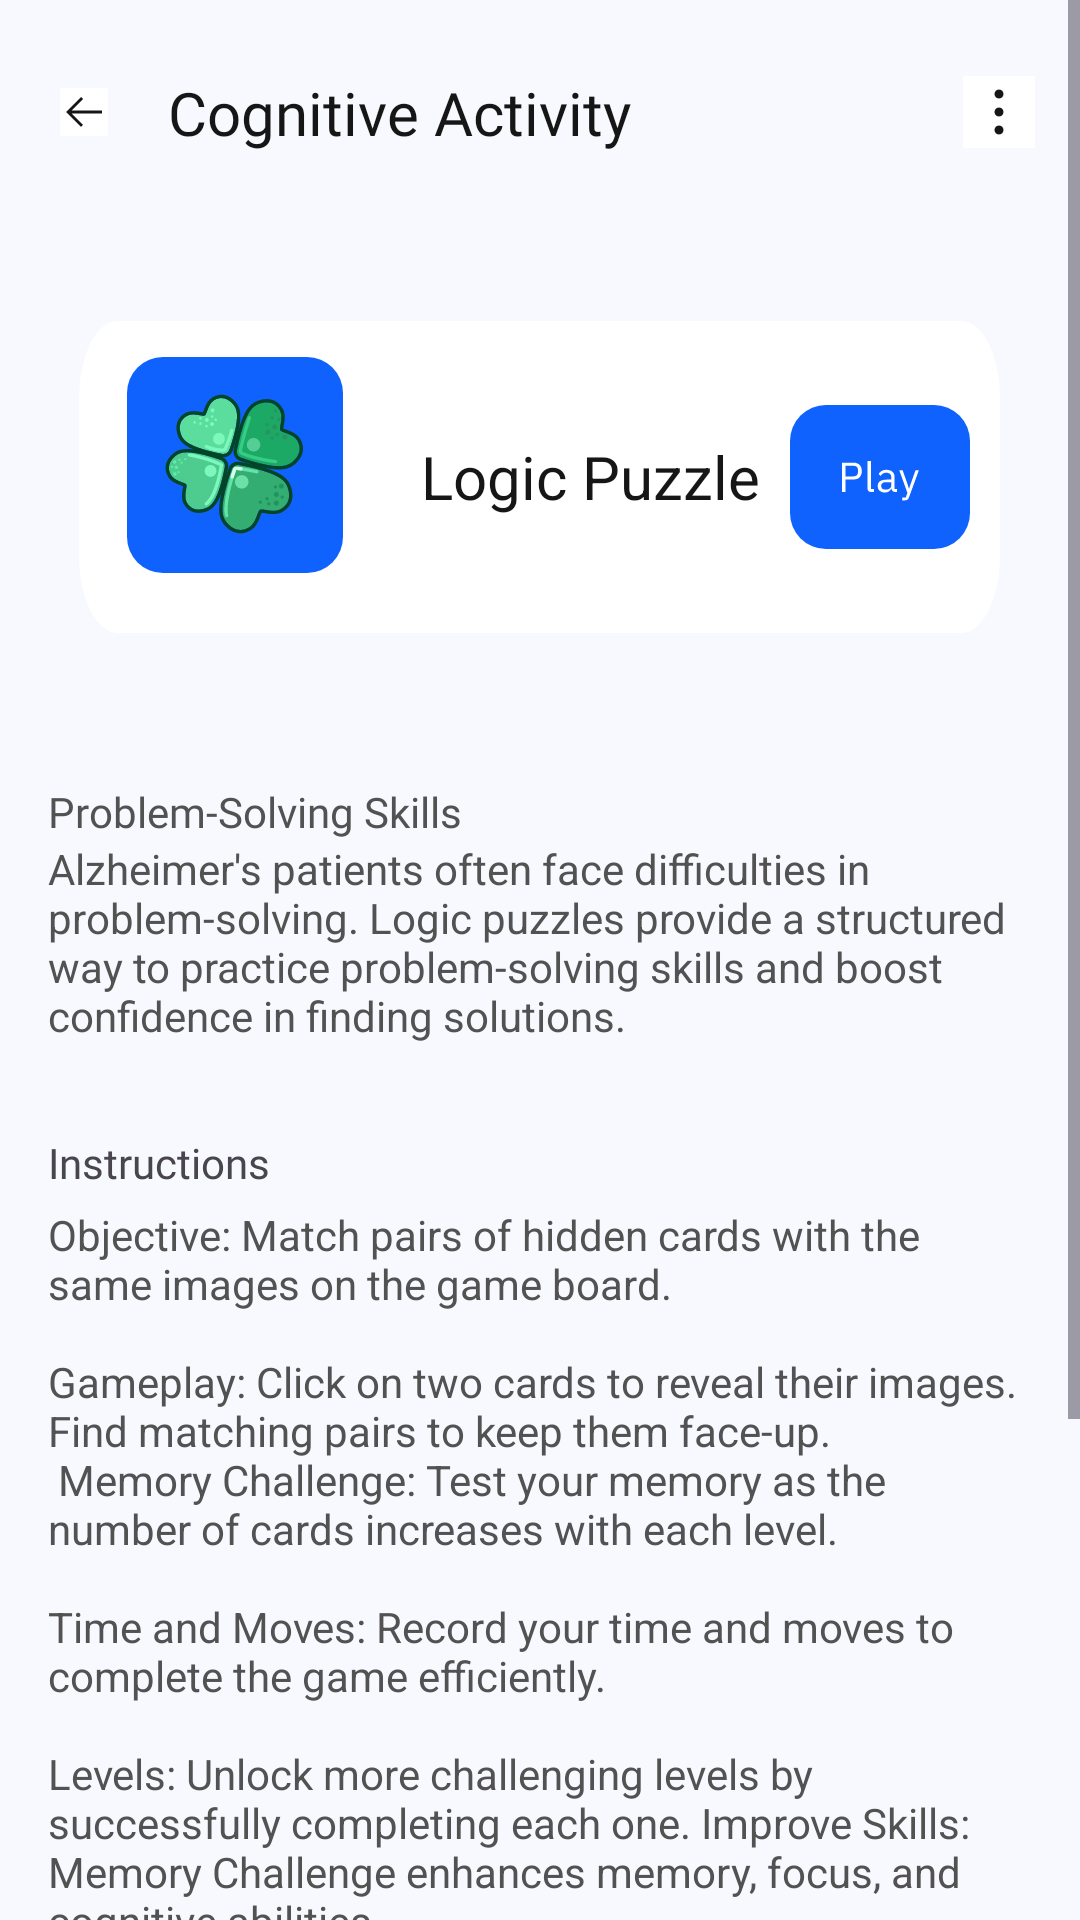

Here is an Android app screen rendered from its layout file. Give the layout XML and the strings, colors and styles it references.
<!-- AndroidManifest.xml: application theme Theme.DhakiraProject -->
<!-- res/layout/activity_problem_solving.xml -->
<?xml version="1.0" encoding="utf-8"?>
<androidx.constraintlayout.widget.ConstraintLayout
    xmlns:android="http://schemas.android.com/apk/res/android"
    xmlns:app="http://schemas.android.com/apk/res-auto"
    xmlns:tools="http://schemas.android.com/tools"
    android:layout_width="match_parent"
    android:layout_height="match_parent"
    android:background="@color/white_active"
    tools:context=".thefive.ProblemSolving">
    <ScrollView
        android:layout_width="match_parent"
        android:layout_height="wrap_content">
        <LinearLayout
            android:orientation="vertical"
            android:layout_width="match_parent"
            android:layout_height="match_parent">
            <LinearLayout
                android:layout_width="match_parent"
                android:layout_height="wrap_content"
                android:orientation="horizontal">
                <ImageButton
                    android:id="@+id/back_button"
                    android:layout_width="wrap_content"
                    android:layout_height="wrap_content"
                    android:src="@drawable/arrow_left"
                    android:layout_gravity="center_vertical"
                    android:layout_marginTop="24dp"
                    android:layout_marginLeft="20dp"
                    android:layout_marginBottom="24dp"
                    android:background="@null"/>

                <TextView
                    android:layout_width="0dp"
                    android:layout_height="wrap_content"
                    android:layout_weight="1"
                    android:layout_gravity="center_vertical"
                    android:layout_marginStart="20dp"
                    android:layout_marginTop="24dp"
                    android:layout_marginBottom="24dp"
                    android:fontFamily="@font/ibm_plex_sans_semi_bold"
                    android:text="Cognitive Activity"
                    android:textColor="#161616"
                    android:textSize="20sp" />
                <ImageButton
                    android:layout_width="wrap_content"
                    android:layout_height="wrap_content"
                    android:layout_marginStart="14dp"
                    android:layout_marginEnd="15dp"
                    android:src="@drawable/menu_three_points"
                    android:background="@null"
                    android:layout_gravity="center_vertical"/>
            </LinearLayout>

            <LinearLayout
                android:layout_width="wrap_content"
                android:layout_height="wrap_content"
                android:layout_gravity="center_horizontal"
                android:background="@drawable/edittext_background"
                android:layout_marginTop="32dp">
                <androidx.appcompat.widget.AppCompatButton
                    android:layout_width="wrap_content"
                    android:layout_height="wrap_content"
                    android:background="@drawable/icon"/>
                <TextView
                    android:layout_width="wrap_content"
                    android:layout_height="wrap_content"
                    android:layout_gravity="center_vertical"
                    android:layout_marginStart="10dp"
                    android:layout_marginEnd="10dp"
                    android:layout_marginTop="24dp"
                    android:layout_marginBottom="24dp"
                    android:text="Logic Puzzle"
                    android:textColor="#161616"
                    android:textSize="20sp" />

                <androidx.appcompat.widget.AppCompatButton
                    android:layout_width="60dp"
                    android:layout_height="48dp"
                    android:layout_marginEnd="10dp"
                    android:layout_marginLeft="26dp"
                    android:background="@drawable/play" />

            </LinearLayout>
            <LinearLayout
                android:layout_width="wrap_content"
                android:layout_height="wrap_content"
                android:layout_marginTop="50dp"
                android:layout_marginLeft="16dp"
                android:layout_marginRight="16dp"
                android:orientation="vertical">

                <TextView
                    android:layout_width="wrap_content"
                    android:layout_height="wrap_content"
                    android:fontFamily="@font/ibm_plex_sans_semi_bold"
                    android:text="Problem-Solving Skills"
                    android:textColor="#525252"
                    android:textSize="14dp" />

                <TextView
                    android:layout_width="wrap_content"
                    android:layout_height="wrap_content"
                    android:text="Alzheimer's patients often face difficulties in problem-solving. Logic puzzles provide a structured way to practice problem-solving skills and boost confidence in finding solutions."
                    android:textColor="#525252"
                    android:textSize="14sp" />
            </LinearLayout>
            <LinearLayout
                android:layout_width="wrap_content"
                android:layout_height="wrap_content"
                android:layout_marginLeft="16dp"
                android:layout_marginRight="16dp"
                android:layout_marginTop="30dp"
                android:orientation="vertical">
                <TextView
                    android:layout_width="wrap_content"
                    android:layout_height="wrap_content"
                    android:text="Instructions"
                    android:textSize="14sp"
                    android:fontFamily="@font/ibm_plex_sans_semi_bold"/>
                <TextView
                    android:textColor="#525252"
                    android:layout_width="wrap_content"
                    android:layout_height="wrap_content"
                    android:text="@string/objective_match_pairs_of_hidden_cards_with_the_same_images_on_the_game_board_n_ngameplay_click_on_two_cards_to_reveal_their_images_find_matching_pairs_to_keep_them_face_up_n_memory_challenge_test_your_memory_as_the_number_of_cards_increases_with_each_level_n_ntime_and_moves_record_your_time_and_moves_to_complete_the_game_efficiently_n_nlevels_unlock_more_challenging_levels_by_successfully_completing_each_one_improve_skills_memory_challenge_enhances_memory_focus_and_cognitive_abilities_n_ncustomisation_adjust_settings_to_match_your_preferences_and_skill_level_n_nbeat_records_challenge_yourself_to_beat_previous_records_and_achieve_higher_levels_n_nenjoyment_have_fun_while_playing_and_exercise_your_brain_at_the_same_time_n_nlet_s_begin_get_ready_to_embark_on_the_memory_challenge_and_enjoy_the_rewarding_experience"
                    android:textSize="14sp"
                    android:layout_marginBottom="20dp"
                    android:layout_marginTop="5dp"/>

            </LinearLayout>

        </LinearLayout>
    </ScrollView>
</androidx.constraintlayout.widget.ConstraintLayout>
<!-- resources referenced by this layout -->
<resources>
  <color name="white_active">#FFF8F8FF</color>
  <!-- drawable arrow_left (drawable) -->
  <vector xmlns:android="http://schemas.android.com/apk/res/android"
      android:width="16dp"
      android:height="16dp"
      android:viewportWidth="16"
      android:viewportHeight="16">
    <path
        android:pathData="M0,0h16v16h-16z"
        android:fillColor="#ffffff"/>
    <path
        android:pathData="M7,13L7.705,12.295L3.915,8.5H14V7.5H3.915L7.705,3.705L7,3L2,8L7,13Z"
        android:fillColor="#161616"/>
  </vector>
  <!-- drawable edittext_background (drawable) -->
  <vector
      xmlns:android="http://schemas.android.com/apk/res/android"
      xmlns:aapt="http://schemas.android.com/aapt"
      android:width="288dp"
      android:height="48dp"
      android:viewportWidth="288"
      android:viewportHeight="48"
      >
      <group>
          <clip-path
              android:pathData="M12 0H276C282.627 0 288 5.37258 288 12V36C288 42.6274 282.627 48 276 48H12C5.37258 48 0 42.6274 0 36V12C0 5.37258 5.37258 0 12 0Z"
              />
          <path
              android:pathData="M0 0V48H288V0"
              android:fillColor="#FFFFFF"
              />
      </group>
  </vector>
  <string name="objective_match_pairs_of_hidden_cards_with_the_same_images_on_the_game_board_n_ngameplay_click_on_two_cards_to_reveal_their_images_find_matching_pairs_to_keep_them_face_up_n_memory_challenge_test_your_memory_as_the_number_of_cards_increases_with_each_level_n_ntime_and_moves_record_your_time_and_moves_to_complete_the_game_efficiently_n_nlevels_unlock_more_challenging_levels_by_successfully_completing_each_one_improve_skills_memory_challenge_enhances_memory_focus_and_cognitive_abilities_n_ncustomisation_adjust_settings_to_match_your_preferences_and_skill_level_n_nbeat_records_challenge_yourself_to_beat_previous_records_and_achieve_higher_levels_n_nenjoyment_have_fun_while_playing_and_exercise_your_brain_at_the_same_time_n_nlet_s_begin_get_ready_to_embark_on_the_memory_challenge_and_enjoy_the_rewarding_experience">Objective: Match pairs of hidden cards with the same images on the game board.\n\nGameplay: Click on two cards to reveal their images. Find matching pairs to keep them face-up.\n Memory Challenge: Test your memory as the number of cards increases with each level.\n\nTime and Moves: Record your time and moves to complete the game efficiently.\n\nLevels: Unlock more challenging levels by successfully completing each one. Improve Skills: Memory Challenge enhances memory, focus, and cognitive abilities.\n\nCustomisation: Adjust settings to match your preferences and skill level.\n\nBeat Records: Challenge yourself to beat previous records and achieve higher levels.\n\nEnjoyment: Have fun while playing and exercise your brain at the same time.\n\nLet\'s Begin: Get ready to embark on the Memory Challenge and enjoy the rewarding experience!</string>
  <style name="Theme.DhakiraProject" parent="Base.Theme.DhakiraProject" />
  <style name="Base.Theme.DhakiraProject" parent="Theme.Material3.DayNight.NoActionBar">
          
          
          <item name="android:statusBarColor">@color/blue</item>
      </style>
  <color name="blue">#FF0F62FE</color>
</resources>
